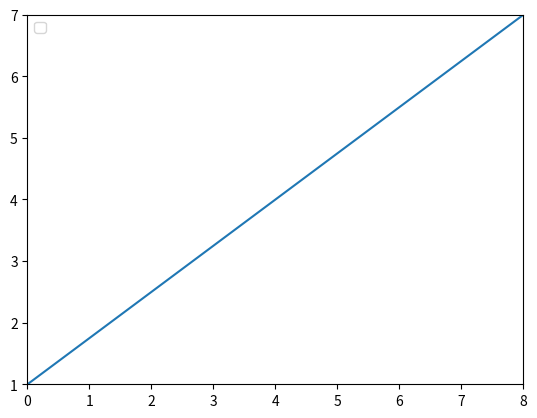

The matplotlib source for this figure:
# -*- coding: utf-8 -*-
"""
Created on Thu Oct 19 08:59:33 2023

@author: Thibaut R
"""
import numpy as np
import matplotlib.pyplot as plt
course = {}
mean=0;
course= ({1:"Fast Money As",2:21.0},
         {1:"Only Muscles Steel",2:6.2},
         {1:"Onmyway Fortuna",2:3.4},
         {1:"Opal Stone",2:9.6})
for i in range(0,len(course)-1):
    mean=mean+course[i][2]
mean=(mean/len(course))
print(mean)
print("The average of betting is {}".format(int(mean)))

x=np.linspace(0,10,100)
y=x+1
x=plt.xlim(0,8)
y=plt.ylim(1,7)
plt.plot(x,y)
plt.legend()
plt.show()

mat=np.array([[1,2,3],[3,4,5],[5,6,7]])
mat2=np.array([[1,2,3],[3,4,5],[5,6,7]])
mat3=mat@mat2
print(mat3)
print(mat.T)
print(np.zeros((3,4)))

try : 
   int(input("zizi"))
except :
    print("pas un chiffre connard")


    

    